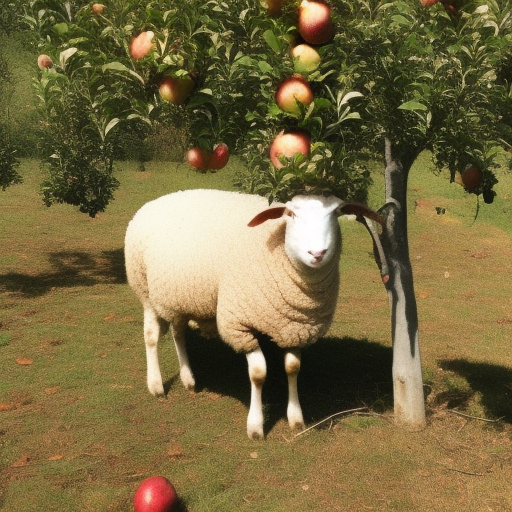
Generation parameters embedded in this image by AUTOMATIC1111 Stable Diffusion web UI or a fork of it (Forge, ...) (PNG 'parameters' text chunk):
a photo of a sheep picking apples from an apple tree
Steps: 20, Sampler: Euler a, CFG scale: 7, Seed: 12505778, Size: 512x512, Model hash: 4c86efd062, Model: model